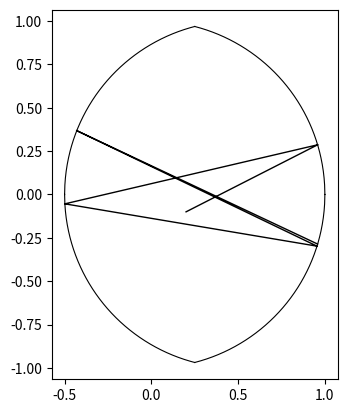

The matplotlib source for this figure:
import numpy as np
import math
import matplotlib.pyplot as plt
import random

pi=np.pi

def cos(x):
    return np.cos(x)

def sin(x):
    return np.sin(x)

def make_ngon(n):
    if n == 4:
        return ([1, 1, -1, -1, 1],[-1, 1, 1, -1, -1])
    # Makes the heaxagonal bounds
    tabX=[1]
    tabY=[0]
    for i in range(1,n+1):
        tabX+=[np.cos(i*2*np.pi/n)]
        tabY+=[np.sin(i*2*np.pi/n)]
    # print(tabX)
    # print(tabY)
    return (tabX,tabY)

def getLines(tabX,tabY,n):
    # Gets the vertices and vectors of the hexagonal table for plotting
    lineEqs=[]
    for i in range(0,n):
        vX=tabX[i+1]-tabX[i]
        vY=tabY[i+1]-tabY[i]
        lineEqs.append([tabX[i],tabY[i],vX,vY])
    return lineEqs

def mat_mul(Rinv,T,R,vX,vY,vS):
    # Matrix multiplication function
    V=[[vS],[vX],[vY]]
    V= np.matmul(R,V)
    V = np.matmul(T,V)
    V = np.matmul(Rinv,V)
    return (float(V[1][0]),float(V[2][0]),float(V[0][0]))

def rotate(x):
    # Creates a rotational matrix
    return np.matrix([[1,0,0],[0,cos(x),sin(x)],[0,-sin(x),cos(x)]],dtype=float)

def reflect(pX,pY,vX,vY,vS,r,distanceCenters,type,intersectAng1,intesectAng2,moonBilliards):
    # No-slip reflection on the disperser type 0 is the unit disperser (left one)
    #type 1 is the disperser on the right with radius r
    vSVPP = vS

    # Calculates velocity ang for Phi=velocityAng - normalAng
    if vX==0 and vY>0:
        velocityAng = np.pi/2
    elif vX==0 and vY<0:
        velocityAng = np.pi*3/2
    else:
        if (vX>0 and vY>=0):
            velocityAng=np.arctan(vY/vX)
        elif(vX<0 and vY>=0):
            velocityAng=np.pi+np.arctan(vY/vX)
        elif (vX<0 and vY<=0):
            velocityAng=np.pi+np.arctan(vY/vX)
        else:
            velocityAng=2*np.pi+np.arctan(vY/vX)

    if type == 0:
        Tr = [[-cos(eta*pi),sin(eta*pi),0],[sin(eta*pi),cos(eta*pi),0],[0,0,-1]]
        if pX==0 and pY>0:
            Rinv=rotate(0)
            R=rotate(0)
            normalAng = 0
            (vX,vY,vS)=mat_mul(Rinv,Tr,R,vX,vY,vS)
        elif pX==0 and pY<0:
            Rinv=rotate(-np.pi)
            R=rotate(np.pi)
            normalAng = np.pi
            (vX,vY,vS)=mat_mul(Rinv,Tr,R,vX,vY,vS)
        else:
            if (pX>0 and pY>=0):
                normalAng=np.arctan(pY/pX)
            elif(pX<0 and pY>=0):
                normalAng=np.pi+np.arctan(pY/pX)
            elif (pX<0 and pY<=0):
                normalAng=np.pi+np.arctan(pY/pX)
            else:
                normalAng=2*np.pi+np.arctan(pY/pX)
            Rinv=rotate(np.pi/2-normalAng)
            R=rotate(normalAng-np.pi/2)
            (vX,vY,vS)=mat_mul(Rinv,Tr,R,vX,vY,vS)
        if moonBilliards:
            arc = normalAng-intersectAng1
        else:
            if pY>=0:
                arc = normalAng
            else:
                arc = 2*intersectAng1 - (2*np.pi - normalAng) + (2*np.pi - 2*intersectAng2)*r
        return (vX,vY,vS,velocityAng-normalAng,vSVPP,arc)
    else:
        pX=pX-distanceCenters
        Tr = [[-cos(eta*pi),sin(eta*pi),0],[sin(eta*pi),cos(eta*pi),0],[0,0,-1]]
        if pX==0 and pY>0:
            Rinv=rotate(0)
            R=rotate(0)
            normalAng = 0
            (vX,vY,vS)=mat_mul(Rinv,Tr,R,vX,vY,vS)
        elif pX==0 and pY<0:
            Rinv=rotate(-np.pi)
            R=rotate(np.pi)
            normalAng = np.pi
            (vX,vY,vS)=mat_mul(Rinv,Tr,R,vX,vY,vS)
        else:
            if (pX>0 and pY>=0):
                normalAng=np.arctan(pY/pX)
            elif(pX<0 and pY>=0):
                normalAng=np.pi+np.arctan(pY/pX)
            elif (pX<0 and pY<=0):
                normalAng=np.pi+np.arctan(pY/pX)
            else:
                normalAng=2*np.pi+np.arctan(pY/pX)
            Rinv=rotate(np.pi/2-normalAng)
            R=rotate(normalAng-np.pi/2)
            (vX,vY,vS)=mat_mul(Rinv,Tr,R,vX,vY,vS)
        if moonBilliards:
            arc = (2*np.pi-2*intersectAng1+(2*np.pi-normalAng-intesectAng2)*r)
        else:
            arc = intersectAng1 + (normalAng-intersectAng2)*r
        return (vX,vY,vS,velocityAng-normalAng,vSVPP,arc)


def BilliardIte(pX,pY,vX,vY,vS,r,distanceCenters,interctAng1,intersectAng2,isTorus,time,moonBilliards):
    bestTime=1000

    # Check what disperser we are on. Type 0 is the unit disperser (left one)
    # type 1 is the disperser on the right with radius r
    if(abs(pX**2+pY**2-1)<=10**(-13)):
        disp = 0
    else:
        disp = 1

    if(not isTorus):
        # if we pass in a point on the disperser we call reflect
        vX,vY,vS,Phi,vSVPP,arc=reflect(pX,pY,vX,vY,vS,r,distanceCenters,disp,intersectAng1,intersectAng2,moonBilliards)
    else:
        Phi=None
        vSVPP=None
        arc = None

    D1=((2*pY*vY+2*pX*vX)**2-4*(vX**2+vY**2)*(pY**2+pX**2-1))
    if D1>=0:
        # Calculates possible collision points
        t1=(-2*pY*vY-2*pX*vX+D1**0.5)/(2*(vX**2+vY**2))
        t2=(-2*pY*vY-2*pX*vX-D1**0.5)/(2*(vX**2+vY**2))
    else:
        t1=-1
        t2=-1

    D2=((2*pY*vY+2*pX*vX-2*vX*distanceCenters)**2-4*(vX**2+vY**2)*(pY**2+pX**2-2*pX*distanceCenters+distanceCenters**2-r**2))
    if D2>=0:
        # Calculates possible collision points
        t3=(-(2*pY*vY+2*pX*vX-2*vX*distanceCenters)+D2**0.5)/(2*(vX**2+vY**2))
        t4=(-(2*pY*vY+2*pX*vX-2*vX*distanceCenters)-D2**0.5)/(2*(vX**2+vY**2))
    else:
        t3=-1
        t4=-1

    times = [t1,t2,t3,t4]

    for ti in times:
        if ti>10**(-13):
            if ti<bestTime:
                bestPx=pX+vX*ti
                bestPy=pY+vY*ti
                bestTime=ti
    time+=bestTime
    if bestTime == 1000:
        return (0,0,0,0,0,False,0,0,0)
    return (bestPx,bestPy,vX,vY,vS,False,time,Phi,vSVPP,arc)


def torus(pX,pY,wall):
    # Makes the torus effect. Instead of reflecting it starts on the opposite side of the hexagonal bounds.
    if(isTorus):
        if(wall==1 or wall==4):
            pY=-pY
            if wall==1:
                wall=4
            else:
                wall=1
        elif(wall==0 or wall==3):
            rDis=(pX**2+pY**2)**0.5
            if wall==0:
                ang=np.arctan(pY/pX)
                pX=rDis*np.cos(4/3*np.pi-ang)
                pY=rDis*np.sin(4/3*np.pi-ang)
                wall=3
            else:
                ang=np.arctan(pY/pX)
                pX=rDis*np.cos(1/3*np.pi-ang)
                pY=rDis*np.sin(1/3*np.pi-ang)
                wall=0
        elif(wall==2 or wall==5):
            rDis=(pX**2+pY**2)**0.5
            if wall==2:
                ang=np.arctan(pY/pX)
                pX=rDis*np.cos(10/6*np.pi-ang)
                pY=rDis*np.sin(10/6*np.pi-ang)
                wall=5
            else:
                ang=np.arctan(pY/pX)
                pX=rDis*np.cos(2/3*np.pi-ang)
                pY=rDis*np.sin(2/3*np.pi-ang)
                wall=2

        else:
            print("WARNING: VERTEX HIT")
    return (pX,pY,wall)

def box(pX,pY,wall):
    # Makes the torus effect. Instead of reflecting it starts on the opposite side of the hexagonal bounds.
    if(wall==0 or wall==2):
        pX=-pX
        if wall==0:
            wall=2
        else:
            wall=0
    elif(wall==1 or wall==3):
        pY=-pY
        if wall==1:
            wall=3
        else:
            wall=1
    else:
        print("WARNING: VERTEX HIT")
    return (pX,pY,wall)

def getXYAngMoon(r,epsilon,nXY,nAng,xIntersect):
    # Gets initial positions with angles.
    xyPos=[[],[],[]]
    xDomain = np.linspace(-1,xIntersect-epsilon,nAng)
    for x in xDomain:
        for angle in np.linspace(-np.pi/2+epsilon,np.pi/2-epsilon,nAng):
            y=-((1-x**2)**0.5)
            xyPos[0].append(x+epsilon/100)
            xyPos[1].append(y+epsilon/100)
            xyPos[2].append(angle)
    return xyPos

def getXYAngLemon(r,epsilon,nXY,nAng,xIntersect):
    # Gets initial positions with angles.
    xyPos=[[],[],[]]
    xDomain = np.linspace(xIntersect+epsilon,1,nAng)
    for x in xDomain:
        for angle in np.linspace(np.pi/2+epsilon,np.pi*3/2-epsilon,nAng):
            y=-((1-x**2)**0.5)
            xyPos[0].append(x-epsilon/100)
            xyPos[1].append(y+epsilon/100)
            xyPos[2].append(angle)
    return xyPos

def getIntersectAng(xIntersect,yIntersect,distanceCenters):
    if xIntersect==0 and yIntersect>0:
        intersectAng1 = 0
    elif xIntersect==0 and yIntersect<0:
        intersectAng1 = np.pi
    else:
        if (xIntersect>0 and yIntersect>=0):
            intersectAng1=np.arctan(yIntersect/xIntersect)
        elif(xIntersect<0 and yIntersect>=0):
            intersectAng1=np.pi+np.arctan(yIntersect/xIntersect)
        elif (xIntersect<0 and yIntersect<=0):
            intersectAng1=np.pi+np.arctan(yIntersect/xIntersect)
        else:
            intersectAng1=2*np.pi+np.arctan(yIntersect/xIntersect)
    xIntersect=xIntersect-distanceCenters
    if xIntersect==0 and yIntersect>0:
        intersectAng2 = 0
    elif xIntersect==0 and yIntersect<0:
        intersectAng2 = np.pi
    else:
        if (xIntersect>0 and yIntersect>=0):
            intersectAng2=np.arctan(yIntersect/xIntersect)
        elif(xIntersect<0 and yIntersect>=0):
            intersectAng2=np.pi+np.arctan(yIntersect/xIntersect)
        elif (xIntersect<0 and yIntersect<=0):
            intersectAng2=np.pi+np.arctan(yIntersect/xIntersect)
        else:
            intersectAng2=2*np.pi+np.arctan(yIntersect/xIntersect)
    return intersectAng1,intersectAng2


################################################################################
################################ Interact ######################################
################################################################################
r=1 # Radius of the disperser on the "right"
eta= np.arccos(1/3)/np.pi # Mass distribution
N=5 # Number of collistions
nXY=3 # Number of starting positions around half of disperser type 0
nAng = 3 # Number of launch angles between -pi/2 and pi/2 or for lemon pi/2 and 3*pi/2
distanceCenters = 0.5 # Distance between the centers
moonBilliards = False # True = Moon Billiards, False = Lemon Billiards
################################################################################
################################################################################
epsilon=0.0001
########################## TRAJECTORY MAP ######################################
xIntersect = (distanceCenters**2 + 1 - r**2)/(2*distanceCenters)
yIntersect = (r**2 - xIntersect**2)**0.5

intersectAng1,intersectAng2 = getIntersectAng(xIntersect,yIntersect,distanceCenters)

if moonBilliards:
    xyang=getXYAngMoon(r,epsilon,nXY,nAng,xIntersect)
else:
    xyang=getXYAngLemon(r,epsilon,nXY,nAng,xIntersect)

# for pX,pY,startAng in zip(xyang[0],xyang[1],xyang[2]):
startAng = math.radians(27)
pX=0.2
pY=-0.1

fig, ax = plt.subplots()
ax.set_aspect('equal')
vX=np.cos(startAng)
vY=np.sin(startAng)
vS=0
norm = (vX**2 + vY**2 + vS**2)**0.5
vX/=norm
vY/=norm
vS/=norm
trajX=[]
trajY=[]
isTorus=True # Don't change unless we are starting on the disperses
time=0
disp = 1
type = 1

if moonBilliards:
    fname = 'moon_R'+str(round(r,3))+'_B'+str(round(distanceCenters,3))+'_eta'+str(round(eta,3))+'_pX'+str(round(pX,3))+'_pY'+str(round(pY,3))+'_ang'+str(round(startAng,3))+'_vS'+str(round(vS,3))+'_N'+str(N)
else:
    fname = 'lemon_R'+str(round(r,3))+'_B'+str(round(distanceCenters,3))+'_eta'+str(round(eta,3))+'_pX'+str(round(pX,3))+'_pY'+str(round(pY,3))+'_ang'+str(round(startAng,3))+'_vS'+str(round(vS,3))+'_N'+str(N)

for i in range(0,N):
    trajX.append(pX)
    trajY.append(pY)
    (pX,pY,vX,vY,vS,isTorus,time,Phi,vSVPP,arc)=BilliardIte(pX,pY,vX,vY,vS,r,distanceCenters,intersectAng1,intersectAng2,isTorus,time,moonBilliards)
    if time==0:
        print("WARNING- Something went wrong at "+str(i)+"th iteration")
        break
    print(Phi,vSVPP,arc)
    trajX.append(pX)
    trajY.append(pY)
    trajX.append(None)
    trajY.append(None)

ax.plot(trajX, trajY,'k',linewidth=1)
if moonBilliards:
    xDomain1 = np.linspace(-1,xIntersect,500)
    xCirc1=[]
    yCirc1=[]
    for xcirc in xDomain1:
        xCirc1.append(xcirc)
        yCirc1.append((1-xcirc**2)**0.5)
    xCirc1.append(None)
    yCirc1.append(None)
    for xcirc in xDomain1:
        xCirc1.append(xcirc)
        yCirc1.append(-((1-xcirc**2)**0.5))
    xDomain2 = np.linspace(distanceCenters-r,xIntersect,500)
    xCirc2=[]
    yCirc2=[]
    for xcirc in xDomain2:
        xCirc2.append(xcirc)
        yCirc2.append((r**2-(xcirc-distanceCenters)**2)**0.5)
    xCirc2.append(None)
    yCirc2.append(None)
    for xcirc in xDomain2:
        xCirc2.append(xcirc)
        yCirc2.append(-((r**2-(xcirc-distanceCenters)**2)**0.5))
    plt.plot(xCirc1,yCirc1,c='black',linewidth=0.8)
    plt.plot(xCirc2,yCirc2,c='black',linewidth=0.8)
else:
    xDomain1 = np.linspace(xIntersect,1,500)
    xCirc1=[]
    yCirc1=[]
    for xcirc in xDomain1:
        xCirc1.append(xcirc)
        yCirc1.append((1-xcirc**2)**0.5)
    xCirc1.append(None)
    yCirc1.append(None)
    for xcirc in xDomain1:
        xCirc1.append(xcirc)
        yCirc1.append(-((1-xcirc**2)**0.5))
    xDomain2 = np.linspace(distanceCenters-r,xIntersect,500)
    xCirc2=[]
    yCirc2=[]
    for xcirc in xDomain2:
        xCirc2.append(xcirc)
        yCirc2.append((r**2-(xcirc-distanceCenters)**2)**0.5)
    xCirc2.append(None)
    yCirc2.append(None)
    for xcirc in xDomain2:
        xCirc2.append(xcirc)
        yCirc2.append(-((r**2-(xcirc-distanceCenters)**2)**0.5))
    plt.plot(xCirc1,yCirc1,c='black',linewidth=0.8)
    plt.plot(xCirc2,yCirc2,c='black',linewidth=0.8)
############################## Save of Show ###################################
plt.show()
# plt.axis('off')
# plt.savefig(fname+'.eps',transparent=True)
# plt.close('all')
